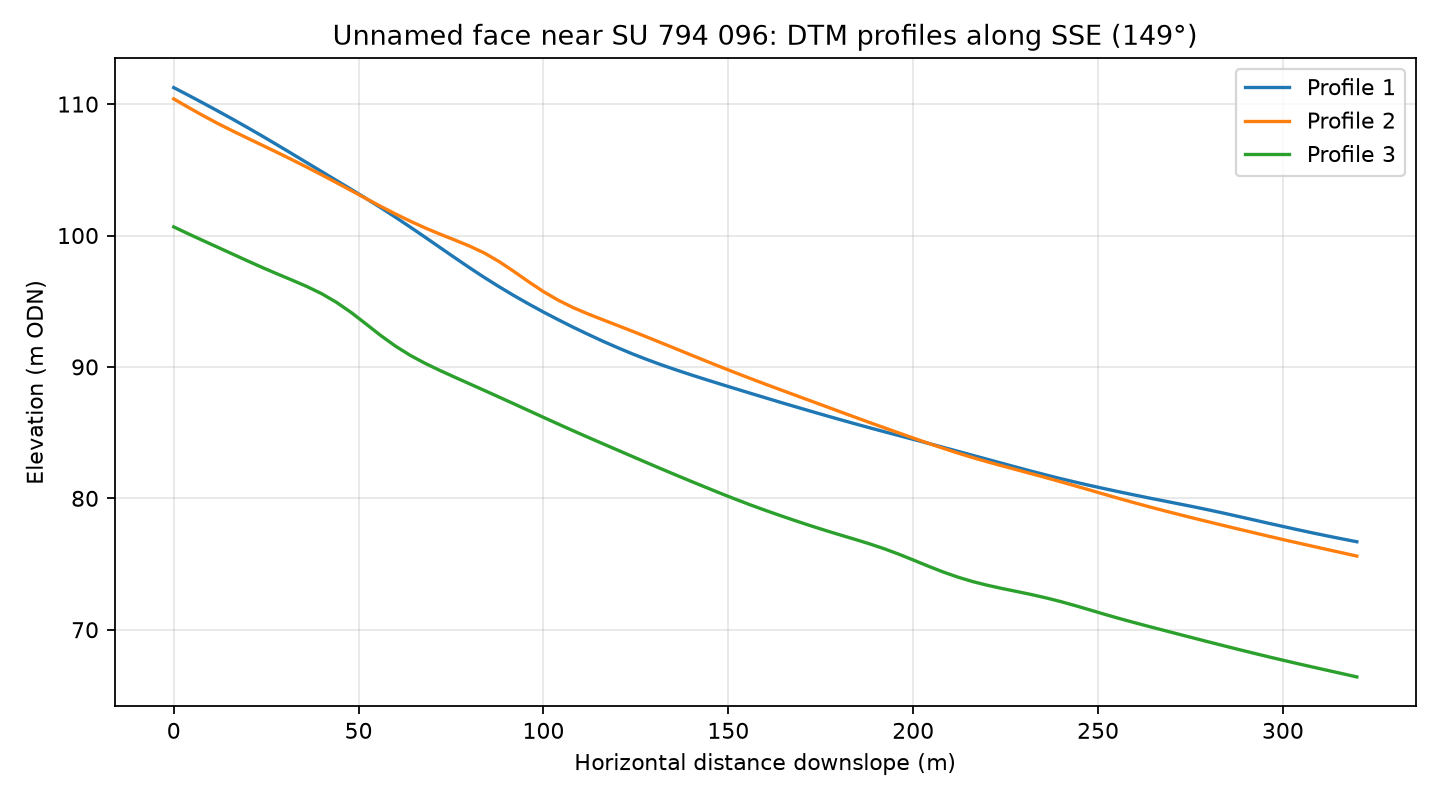

The table this chart was drawn from, first rows:
profile, distance_m, elevation_m
1, 0.0, 111.3
1, 4.0, 110.7
1, 8.0, 110.1
1, 12.0, 109.5
1, 16.0, 108.8
1, 20.0, 108.2
1, 24.0, 107.6
1, 28.0, 106.9
1, 32.0, 106.2
1, 36.0, 105.5
1, 40.0, 104.9
1, 44.0, 104.2
1, 48.0, 103.5
1, 52.0, 102.8
1, 56.0, 102.1
1, 60.0, 101.4
1, 64.0, 100.6
1, 68.0, 99.87
1, 72.0, 99.09
1, 76.0, 98.31
1, 80.0, 97.55
1, 84.0, 96.81
1, 88.0, 96.1
1, 92.0, 95.43
1, 96.0, 94.79
1, 100.0, 94.18
1, 104.0, 93.59
1, 108.0, 93.03
1, 112.0, 92.49
1, 116.0, 91.97
1, 120.0, 91.47
1, 124.0, 91
1, 128.0, 90.56
1, 132.0, 90.15
1, 136.0, 89.76
1, 140.0, 89.39
1, 144.0, 89.03
1, 148.0, 88.68
1, 152.0, 88.34
1, 156.0, 87.99
1, 160.0, 87.65
1, 164.0, 87.31
1, 168.0, 86.98
1, 172.0, 86.65
1, 176.0, 86.33
1, 180.0, 86.01
1, 184.0, 85.69
1, 188.0, 85.39
1, 192.0, 85.08
1, 196.0, 84.79
1, 200.0, 84.49
1, 204.0, 84.19
1, 208.0, 83.89
1, 212.0, 83.59
1, 216.0, 83.28
1, 220.0, 82.97
1, 224.0, 82.67
1, 228.0, 82.36
1, 232.0, 82.06
1, 236.0, 81.77
... 183 more rows
